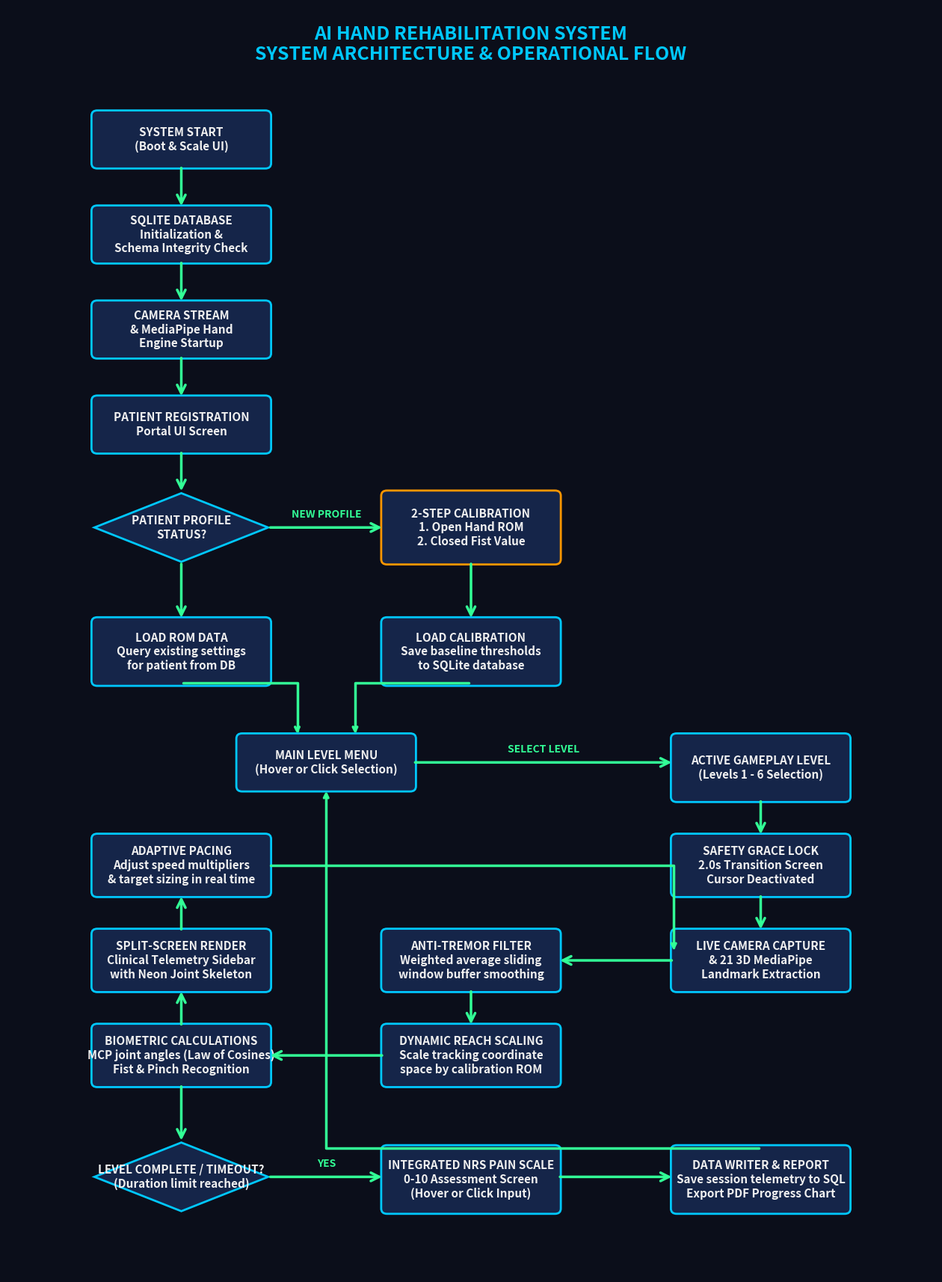

Generate this figure with matplotlib: (Note: this script raises an exception after producing the figure.)
import matplotlib
matplotlib.use("Agg")
import matplotlib.pyplot as plt
import matplotlib.patches as patches

def draw_flowchart():
    # Setup styling parameters
    # Cyber-medical aesthetic palette
    bg_color = "#0B0E1A"       # Dark medical blue
    box_color = "#152549"      # Panel background
    border_color = "#00C8FF"   # Neon cyan
    text_color = "#F0F0F0"     # Off-white text
    arrow_color = "#32FF96"    # Cyber success green
    warning_color = "#FF9600"  # Accent orange

    fig, ax = plt.subplots(figsize=(16, 22), facecolor=bg_color)
    ax.set_facecolor(bg_color)
    ax.set_xlim(0, 16)
    ax.set_ylim(0, 24)
    ax.axis("off")

    # Helper function to draw a process box (rounded rectangle)
    def draw_box(x, y, w, h, text, is_decision=False, is_warning=False):
        bcolor = border_color
        if is_warning:
            bcolor = warning_color
        
        if is_decision:
            # Draw diamond shape for decisions
            diamond = patches.Polygon([
                (x + w/2, y),        # Bottom
                (x + w, y + h/2),    # Right
                (x + w/2, y + h),    # Top
                (x, y + h/2)         # Left
            ], closed=True, facecolor=box_color, edgecolor=bcolor, linewidth=2)
            ax.add_patch(diamond)
        else:
            # Draw rounded rectangle for standard steps
            rect = patches.FancyBboxPatch(
                (x + 0.05, y + 0.05), w - 0.1, h - 0.1,
                boxstyle="round,pad=0.1",
                facecolor=box_color,
                edgecolor=bcolor,
                linewidth=2
            )
            ax.add_patch(rect)
        
        # Draw text inside box
        ax.text(x + w/2, y + h/2, text, color=text_color, fontsize=11,
                ha="center", va="center", wrap=True, fontweight="bold")

    # Helper function to draw arrows
    def draw_arrow(x1, y1, x2, y2, label=""):
        ax.annotate("", xy=(x2, y2), xytext=(x1, y1),
                    arrowprops=dict(arrowstyle="->", color=arrow_color, lw=2.5, mutation_scale=20))
        if label:
            ax.text((x1 + x2)/2, (y1 + y2)/2 + 0.15, label, color=arrow_color,
                    fontsize=10, ha="center", va="bottom", fontweight="bold")

    # Draw title
    ax.text(8, 23.3, "AI HAND REHABILITATION SYSTEM\nSYSTEM ARCHITECTURE & OPERATIONAL FLOW", 
            color=border_color, fontsize=18, ha="center", va="center", fontweight="bold")

    # Column 1 (Left): System Initialization & Profiling (x = 1 to 4)
    draw_box(1.5, 21.0, 3.0, 1.0, "SYSTEM START\n(Boot & Scale UI)")
    draw_box(1.5, 19.2, 3.0, 1.0, "SQLITE DATABASE\nInitialization &\nSchema Integrity Check")
    draw_arrow(3.0, 21.0, 3.0, 20.2)
    
    draw_box(1.5, 17.4, 3.0, 1.0, "CAMERA STREAM\n& MediaPipe Hand\nEngine Startup")
    draw_arrow(3.0, 19.2, 3.0, 18.4)
    
    draw_box(1.5, 15.6, 3.0, 1.0, "PATIENT REGISTRATION\nPortal UI Screen")
    draw_arrow(3.0, 17.4, 3.0, 16.6)
    
    draw_box(1.5, 13.5, 3.0, 1.3, "PATIENT PROFILE\nSTATUS?", is_decision=True)
    draw_arrow(3.0, 15.6, 3.0, 14.8)

    # Column 2 (Middle): Calibration & Menu (x = 6.5 to 9.5)
    draw_box(6.5, 13.5, 3.0, 1.3, "2-STEP CALIBRATION\n1. Open Hand ROM\n2. Closed Fist Value", is_warning=True)
    draw_arrow(4.5, 14.15, 6.5, 14.15, label="NEW PROFILE")
    
    draw_box(6.5, 11.2, 3.0, 1.2, "LOAD CALIBRATION\nSave baseline thresholds\nto SQLite database")
    draw_arrow(8.0, 13.5, 8.0, 12.4)
    
    draw_box(1.5, 11.2, 3.0, 1.2, "LOAD ROM DATA\nQuery existing settings\nfor patient from DB")
    draw_arrow(3.0, 13.5, 3.0, 12.4)
    
    # Merge pathways into Menu
    draw_box(4.0, 9.2, 3.0, 1.0, "MAIN LEVEL MENU\n(Hover or Click Selection)")
    # Arrow from Load existing
    ax.annotate("", xy=(5.0, 10.2), xytext=(3.0, 11.2),
                arrowprops=dict(arrowstyle="->", color=arrow_color, lw=2.5, connectionstyle="angle,angleA=0,angleB=90"))
    # Arrow from Load new calibration
    ax.annotate("", xy=(6.0, 10.2), xytext=(8.0, 11.2),
                arrowprops=dict(arrowstyle="->", color=arrow_color, lw=2.5, connectionstyle="angle,angleA=0,angleB=90"))

    # Column 3 (Right): Active Gameplay & Telemetry (x = 11.5 to 14.5)
    draw_box(11.5, 9.0, 3.0, 1.2, "ACTIVE GAMEPLAY LEVEL\n(Levels 1 - 6 Selection)")
    draw_arrow(7.0, 9.7, 11.5, 9.7, label="SELECT LEVEL")

    draw_box(11.5, 7.2, 3.0, 1.1, "SAFETY GRACE LOCK\n2.0s Transition Screen\nCursor Deactivated")
    draw_arrow(13.0, 9.0, 13.0, 8.3)
    
    draw_box(11.5, 5.4, 3.0, 1.1, "LIVE CAMERA CAPTURE\n& 21 3D MediaPipe\nLandmark Extraction")
    draw_arrow(13.0, 7.2, 13.0, 6.5)

    # Column 2 (Middle - Bottom): Tracking calculations (x = 6.5 to 9.5)
    draw_box(6.5, 5.4, 3.0, 1.1, "ANTI-TREMOR FILTER\nWeighted average sliding\nwindow buffer smoothing")
    draw_arrow(11.5, 5.95, 9.5, 5.95)
    
    draw_box(6.5, 3.6, 3.0, 1.1, "DYNAMIC REACH SCALING\nScale tracking coordinate\nspace by calibration ROM")
    draw_arrow(8.0, 5.4, 8.0, 4.7)

    draw_box(1.5, 3.6, 3.0, 1.1, "BIOMETRIC CALCULATIONS\nMCP joint angles (Law of Cosines)\nFist & Pinch Recognition")
    draw_arrow(6.5, 4.15, 4.5, 4.15)

    # UI updates & Pacing loop
    draw_box(1.5, 5.4, 3.0, 1.1, "SPLIT-SCREEN RENDER\nClinical Telemetry Sidebar\nwith Neon Joint Skeleton")
    draw_arrow(3.0, 4.7, 3.0, 5.4)

    draw_box(1.5, 7.2, 3.0, 1.1, "ADAPTIVE PACING\nAdjust speed multipliers\n& target sizing in real time")
    draw_arrow(3.0, 6.5, 3.0, 7.2)
    # Loop arrow back to capture
    ax.annotate("", xy=(11.5, 6.1), xytext=(4.5, 7.75),
                arrowprops=dict(arrowstyle="->", color=arrow_color, lw=2.5, connectionstyle="angle,angleA=0,angleB=90"))

    # Completion and Reports (Bottom)
    draw_box(1.5, 1.2, 3.0, 1.3, "LEVEL COMPLETE / TIMEOUT?\n(Duration limit reached)", is_decision=True)
    draw_arrow(3.0, 3.6, 3.0, 2.5)

    draw_box(6.5, 1.2, 3.0, 1.2, "INTEGRATED NRS PAIN SCALE\n0-10 Assessment Screen\n(Hover or Click Input)")
    draw_arrow(4.5, 1.85, 6.5, 1.85, label="YES")

    draw_box(11.5, 1.2, 3.0, 1.2, "DATA WRITER & REPORT\nSave session telemetry to SQL\nExport PDF Progress Chart")
    draw_arrow(9.5, 1.85, 11.5, 1.85)

    # Return to Menu Arrow
    ax.annotate("", xy=(5.5, 9.2), xytext=(13.0, 2.4),
                arrowprops=dict(arrowstyle="->", color=arrow_color, lw=2.5, connectionstyle="angle,angleA=0,angleB=90"))
    
    # Save the output image
    plt.savefig("c:/Users/gamin/OneDrive/Desktop/major/system_flowchart.png", 
                dpi=300, facecolor=bg_color, edgecolor='none', bbox_inches='tight')
    plt.close()
    print("[SUCCESS] Flowchart generated and saved successfully at c:/Users/gamin/OneDrive/Desktop/major/system_flowchart.png")

if __name__ == "__main__":
    draw_flowchart()
